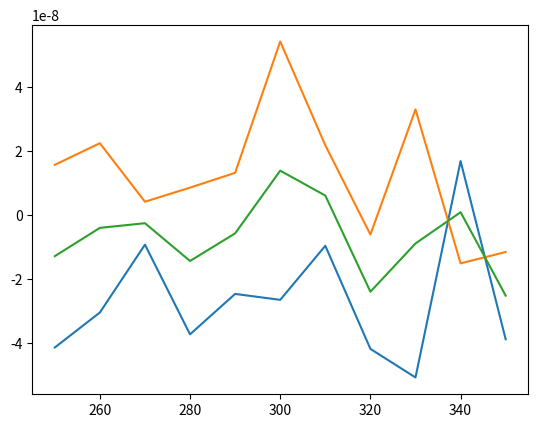

Write the Python code that produced this figure.
import math as m
import matplotlib.pyplot as plt

def fox(T):
    f = 5000*m.exp((3500/T)-(3500/298))
    return f
To = 250 #suhu awal
Ta = 350 #suhu akhir
In = 10 # interval
a = []
b = []
c = []
x = []
for i in range(To, Ta+In,In):
    x.append(i)

h = 1e-6
#selisih maju
def f_1f(T):
    r = (fox(T+h)-fox(T))/h
    return r
#selisih mundur
def f_1b(T):
    r = (fox(T)-fox(T-h))/h
    return r
#selisih tengah
def f_1avg(T):
    avg = (f_1f(T) + f_1b(T))/2
    return avg
#metode eksak
def dif_fox(T):
    g = -(17_500_000/(T**2))*m.exp((3500/T)-(3500/298))
    return g

#perhitungan 
for i in range(To, Ta+In,In):
    print(i)
    print(f"fungsi:{fox(i)}") #selisih maju
    a.append((f_1f(i)-dif_fox(i))/dif_fox(i))
    print(f"selisih maju: {f_1f(i)}") #selisih maju
    b.append((f_1b(i)-dif_fox(i))/dif_fox(i))
    print(f"selisih mundur: {f_1b(i)}") #selisih mundur
    c.append((f_1avg(i)-dif_fox(i))/dif_fox(i))
    print(f"selisih tengah: {f_1avg(i)}") #selisih tengah
    print(f"metode eksak: {dif_fox(i)}") # metode eksak

#grafik error relatif
plt.plot(x,a) #biru
plt.plot(x,b) #oren
plt.plot(x,c) #hijau
plt.show()